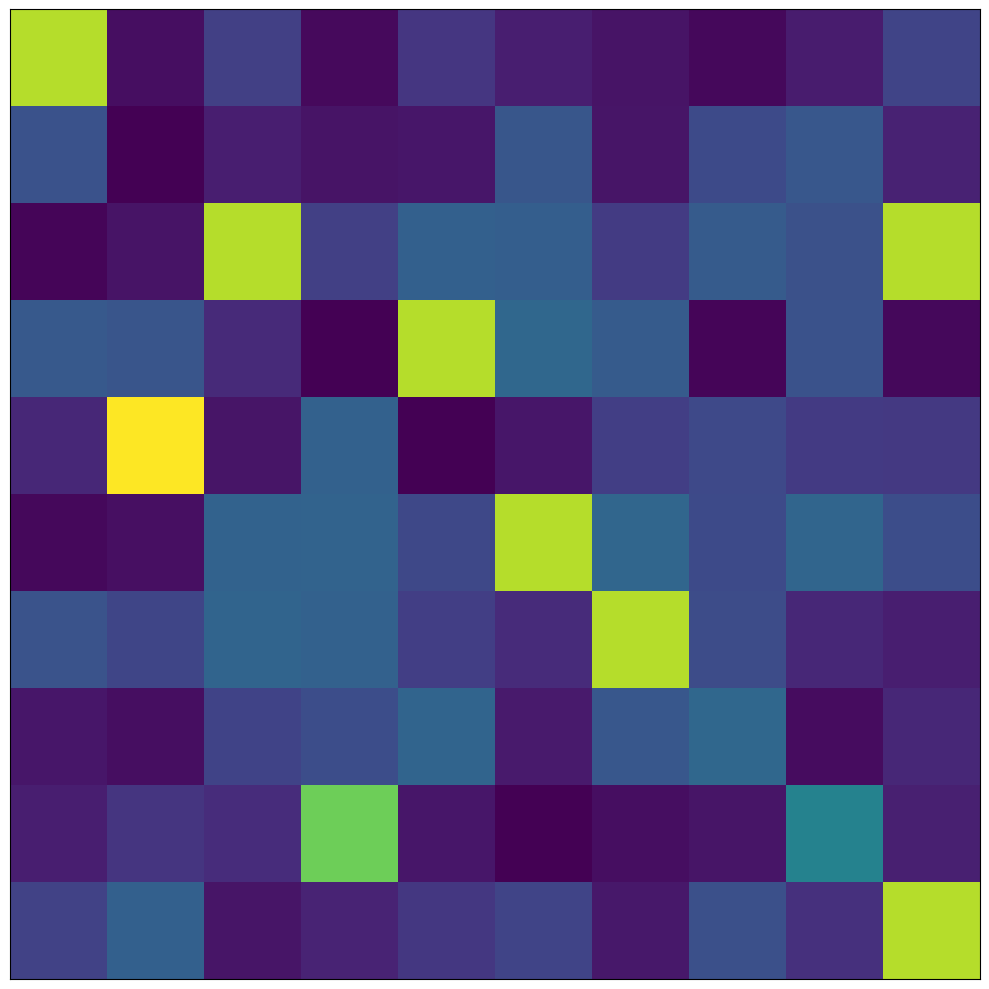

The script that saved this image:
import numpy as np
import matplotlib.pyplot as plt

# Generate random data for the heatmap (4x4)
N = 10
data = np.random.rand(N, N)
data = data * 3
np.fill_diagonal(data, 8.0)
data[4,1] = 9
data[8,3] = 7
data[2,9] = 8
data[3,4] = 8

data[4,4] = 0
data[3,3] = 0
data[1,1] = 0
data[7,7] = 3
data[8,8] = 4

# Create the heatmap
plt.figure(figsize=(N, N))
plt.imshow(data, cmap='viridis', interpolation='nearest')

# Remove axis ticks for a clean look
plt.xticks([])
plt.yticks([])

# Optional: Add gridlines
plt.grid(visible=False)

# Show or save the figure
plt.tight_layout()
plt.savefig("random_heatmap.png", dpi=300)
# plt.show()
